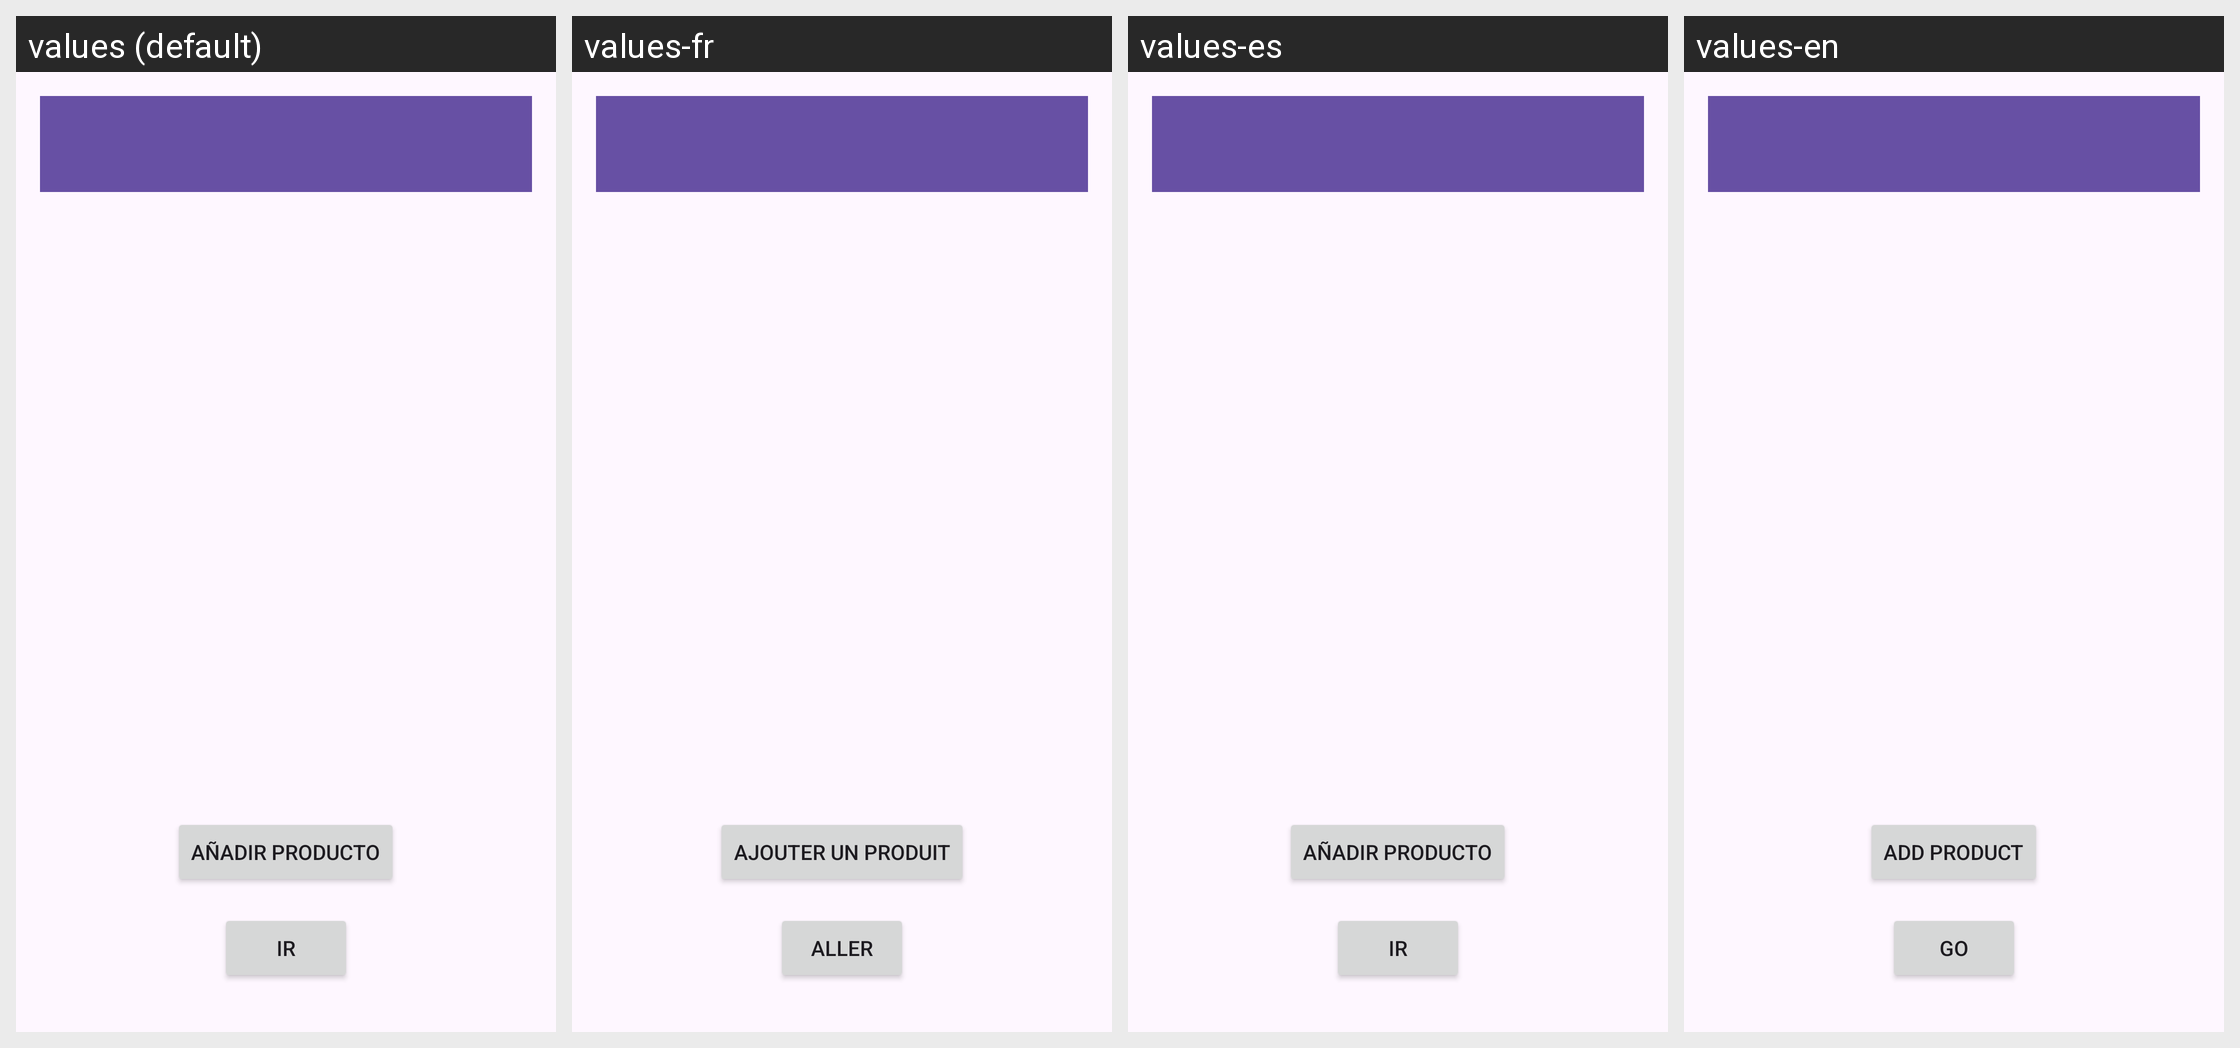

Locale-by-locale string values for the Android screen shown in this grid:
Android screen res/layout/activity_productos_supermercado.xml rendered under 4 locales, left to right: values (default), values-fr, values-es, values-en. Device: Nexus 5 (rendered at 1080×1920; each locale shown at half size, 540×960, under a caption strip naming it); theme Theme.Supermercadov2.
Strings drawn on this screen, with the default value and each locale's value (text and hints the layout hard-codes, and strings that could not be matched under every locale, appear in the picture but are not listed):

add_product
  values: Añadir Producto
  values-fr: Ajouter un produit
  values-es: Añadir Producto
  values-en: Add Product

go
  values: Ir
  values-fr: Aller
  values-es: Ir
  values-en: Go
